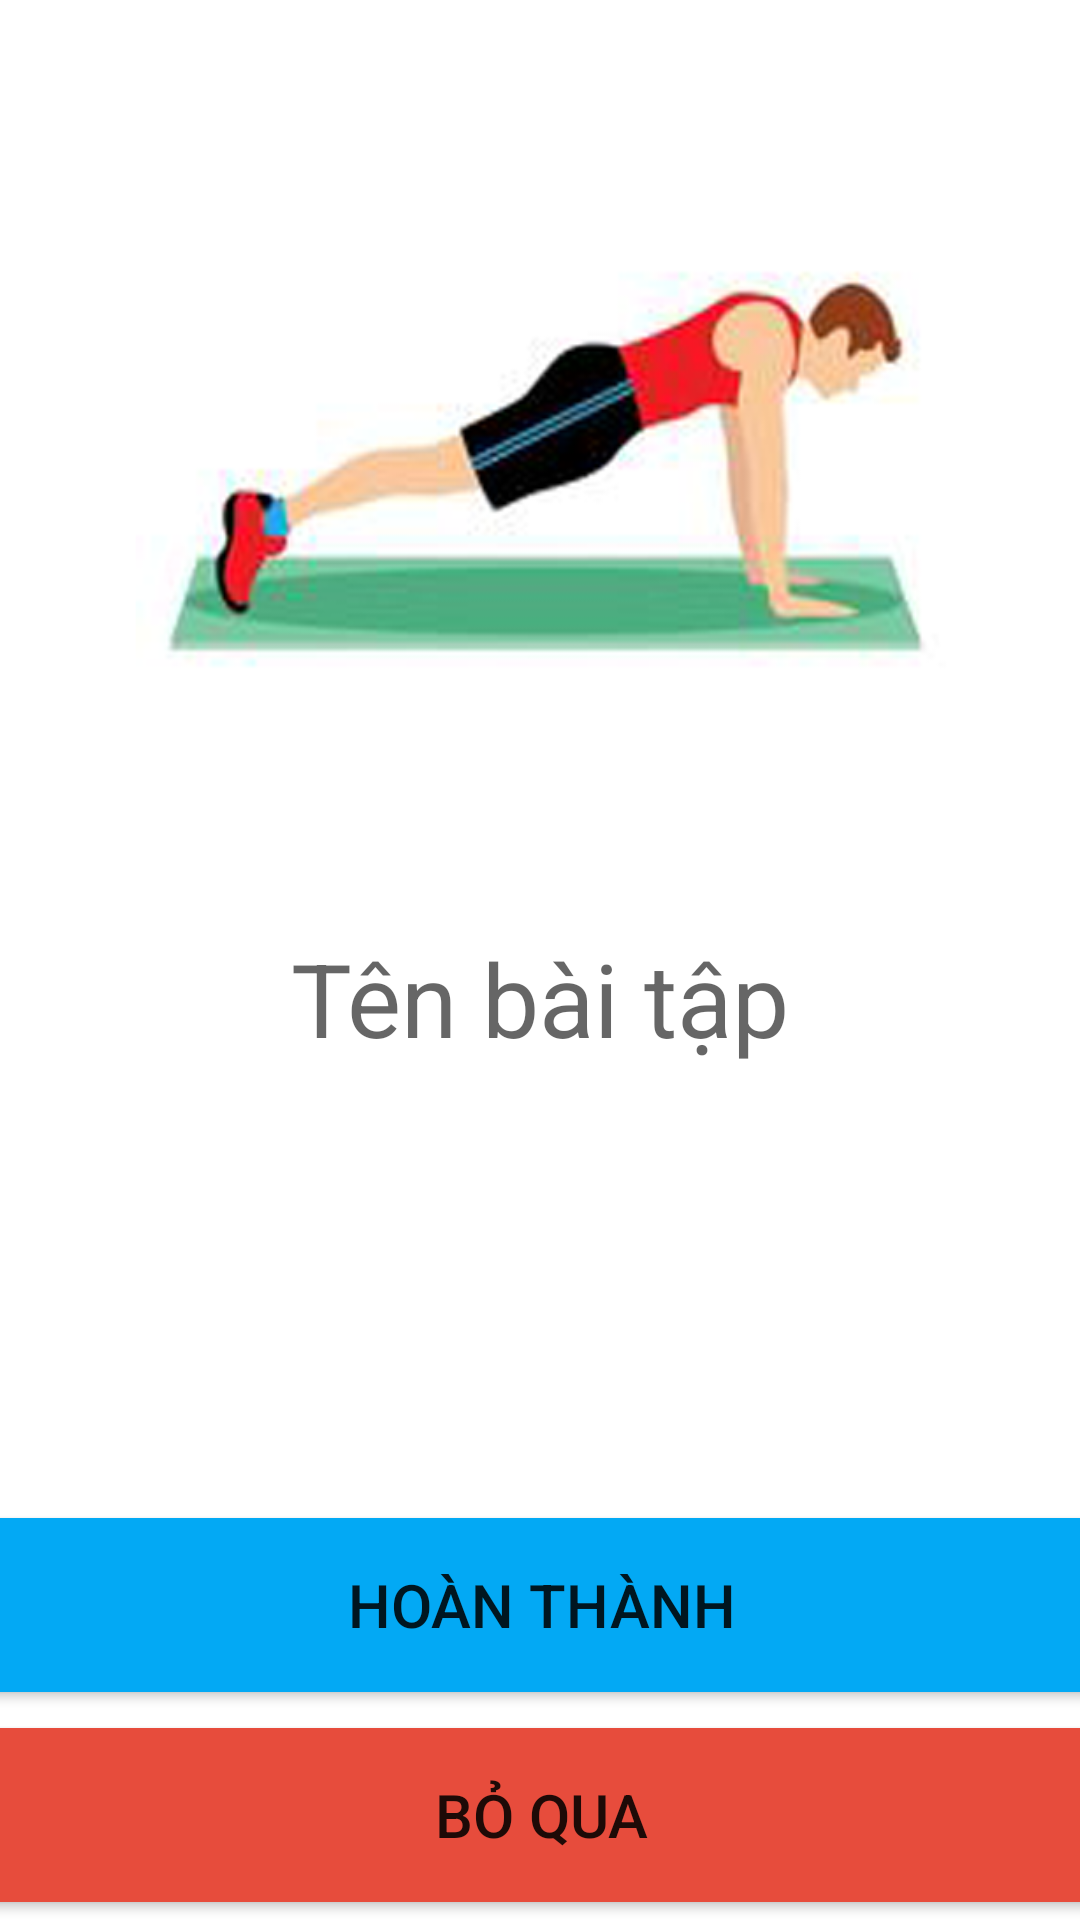

Write the Android layout XML for this screen, with the resource values it uses.
<!-- AndroidManifest.xml: application theme Theme.2MillionFitness -->
<!-- res/layout/activity_tap_luyen.xml -->
<?xml version="1.0" encoding="utf-8"?>
<androidx.constraintlayout.widget.ConstraintLayout xmlns:android="http://schemas.android.com/apk/res/android"
    xmlns:app="http://schemas.android.com/apk/res-auto"
    xmlns:tools="http://schemas.android.com/tools"
    android:layout_width="match_parent"
    android:layout_height="match_parent"
    tools:context=".TapLuyenActivity">

    <ImageView
        android:id="@+id/tapLuyenIv"
        android:layout_width="300dp"
        android:layout_height="300dp"
        app:layout_constraintEnd_toEndOf="parent"
        app:layout_constraintStart_toStartOf="parent"
        app:layout_constraintTop_toTopOf="parent"
        app:srcCompat="@drawable/pushup1" />

    <TextView
        android:id="@+id/tl_tenBaiTapTv"
        android:layout_width="wrap_content"
        android:layout_height="wrap_content"
        android:layout_marginTop="10dp"
        android:text="Tên bài tập"
        android:textAppearance="@style/TextAppearance.AppCompat.Display1"
        app:layout_constraintEnd_toEndOf="parent"
        app:layout_constraintStart_toStartOf="parent"
        app:layout_constraintTop_toBottomOf="@+id/tapLuyenIv" />

    <Button
        android:id="@+id/boQuabaiTapBtn"
        android:layout_width="480dp"
        android:layout_height="70dp"
        android:backgroundTint="#E74C3C"
        android:text="Bỏ qua"
        android:textSize="20dp"
        app:layout_constraintBottom_toBottomOf="parent"
        app:layout_constraintEnd_toEndOf="parent"
        app:layout_constraintStart_toStartOf="parent" />

    <Button
        android:id="@+id/hoanThanhBaiTapBtn"
        android:layout_width="480dp"
        android:layout_height="70dp"
        android:backgroundTint="#03A9F4"
        android:text="Hoàn thành"
        android:textSize="20dp"
        app:layout_constraintBottom_toTopOf="@+id/boQuabaiTapBtn"
        app:layout_constraintEnd_toEndOf="parent"
        app:layout_constraintStart_toStartOf="parent" />
</androidx.constraintlayout.widget.ConstraintLayout>
<!-- resources referenced by this layout -->
<resources>
  <!-- drawable pushup1: png bitmap (drawable-mdpi, 71804 bytes) -->
  <style name="Theme.2MillionFitness" parent="Theme.MaterialComponents.DayNight.DarkActionBar">
          
          <item name="colorPrimary">@color/purple_500</item>
          <item name="colorPrimaryVariant">@color/purple_700</item>
          <item name="colorOnPrimary">@color/white</item>
          
          <item name="colorSecondary">@color/teal_200</item>
          <item name="colorSecondaryVariant">@color/teal_700</item>
          <item name="colorOnSecondary">@color/black</item>
          
          <item name="android:statusBarColor">?attr/colorPrimaryVariant</item>
          
      </style>
  <color name="purple_500">#FF6200EE</color>
  <color name="purple_700">#FF3700B3</color>
  <color name="white">#FFFFFFFF</color>
  <color name="teal_200">#FF03DAC5</color>
  <color name="teal_700">#FF018786</color>
  <color name="black">#FF000000</color>
</resources>
